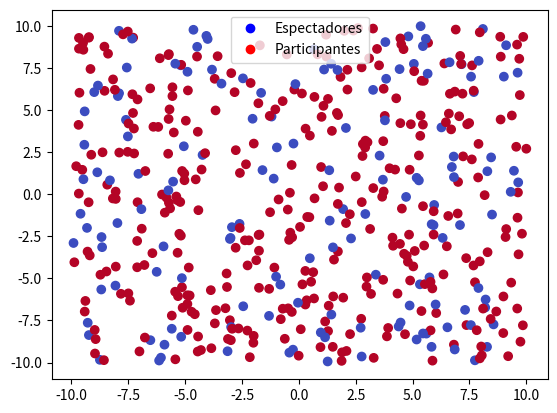

The script that saved this image:
import numpy as np
import matplotlib.pyplot as plt
from matplotlib.animation import FuncAnimation
from matplotlib.lines import Line2D

N=500
p=0.7
L=20
R_0=4
sigma_v=1
V0_E=25
V0_P=10
gamma_P = 0.1
gamma_E = 2.0
k_EE=8
k_PE=5
k_PP=3
sigma_f=3
d0 = 0.5
alpha=1.0
beta=0.5
R_a=1.5
lambda_align=0.2
dt = 0.05

rng = np.random.default_rng()

N_P = round(p * N)
indices = rng.choice(N, size=N_P, replace=False)
types = np.zeros(N, dtype=int)
types[indices] = 1
mask_types = types[:, None] + types [None, :]

k_values = np.array([k_EE, k_PE, k_PP])
K = k_values[mask_types]

V0_values = np.array([V0_E, V0_P])
V0_particles = V0_values[types]

gamma_particles = np.array([gamma_E, gamma_P])[types]

positions=rng.uniform(-L/2,L/2,size=(N,2))
velocities = rng.normal(0, sigma_v, size=(N, 2))

def central_force(positions, V0_particles, sigma):
    r_squared = np.sum(positions**2, axis=1)
    factors = V0_particles / sigma**2 * np.exp(-r_squared / (2 * sigma**2))
    forces = factors[:, None] * positions
    return forces

def interaction_force(positions, K, d0):
    differences = positions[:, None, :] - positions[None, :, :]
    distances = np.linalg.norm(differences, axis=2)
    mask = (distances < d0) & (distances > 0)
    safe_distances = np.where(mask, distances, 1.0)
    factors = mask * K * (d0-distances)/safe_distances
    pair_forces = factors[:, :, None] * differences
    forces = np.sum(pair_forces,axis=1)
    return forces

def total_force(positions, V0, sigma, k, d0):
    return (
        central_force(positions, V0, sigma)
        + interaction_force(positions, k, d0)
    )

def alignment_force(positions, velocities, types, R_a, lambda_align):
    differences = positions[:, None, :] - positions[None, :, :]
    distances = np.linalg.norm(differences, axis=2)
    mask_participants = (types[:, None] == 1) & (types[None, :] == 1)
    mask = (distances < R_a) & (distances > 0) & mask_participants
    n_neighbors = np.sum(mask, axis=1)
    velocity_sum = mask @ velocities
    velocity_mean = velocity_sum / np.maximum(n_neighbors[:, None], 1)
    forces = lambda_align * (velocity_mean - velocities)
    forces[n_neighbors == 0] = 0
    return forces


def update_active_velocities(
    positions, velocities, types, gamma_particles,
    alpha, beta, R_a, lambda_align, dt
):
    speed_squared = np.sum(velocities**2, axis=1)

    factors = alpha * types - gamma_particles - beta * types * speed_squared

    forces = factors[:, None] * velocities
    forces += alignment_force(positions, velocities, types, R_a, lambda_align)

    velocities += dt * forces  

def update(positions, velocities, types, gamma_particles, V0, sigma, k, d0, alpha, beta, R_a, lambda_align, dt):
    update_active_velocities(positions, velocities, types, gamma_particles, alpha, beta, R_a, lambda_align, dt/2)
    accelerations = total_force(positions,V0,sigma,k,d0)
    new_positions = positions + velocities * dt + accelerations/2*dt**2
    forces = total_force(new_positions,V0,sigma,k,d0)
    accelerations2 = forces
    velocities += (accelerations+accelerations2)/2*dt

    # X axis
    mask_xp = new_positions[:, 0] >= L/2
    mask_xn = new_positions[:, 0] <= -L/2

    new_positions[mask_xp, 0] = L - new_positions[mask_xp, 0]
    new_positions[mask_xn, 0] = -L - new_positions[mask_xn, 0]

    velocities[mask_xp | mask_xn, 0] *= -1

    # Y axis
    mask_yp = new_positions[:, 1] >= L/2
    mask_yn = new_positions[:, 1] <= -L/2

    new_positions[mask_yp, 1] = L - new_positions[mask_yp, 1]
    new_positions[mask_yn, 1] = -L - new_positions[mask_yn, 1]

    velocities[mask_yp | mask_yn, 1] *= -1

    update_active_velocities(positions, velocities, types, gamma_particles, alpha, beta, R_a, lambda_align, dt/2)

    positions[:] = new_positions


fig, ax = plt.subplots()

scatter = ax.scatter(
    positions[:, 0],
    positions[:, 1],
    c=types,
    cmap="coolwarm",
    vmin=0,
    vmax=1
)

ax.legend(handles=[
    Line2D([], [], marker='o', linestyle='', color='blue', label='Espectadores'),
    Line2D([], [], marker='o', linestyle='', color='red', label='Participantes')
])

def animate(frame):
    update(positions, velocities, types, gamma_particles, V0_particles, sigma_f, K, d0, alpha, beta, R_a, lambda_align, dt)

    scatter.set_offsets(positions)

    return scatter,

animation = FuncAnimation(
    fig,
    animate,
    frames=500,
    interval=60,
    blit=True
)

plt.show()
